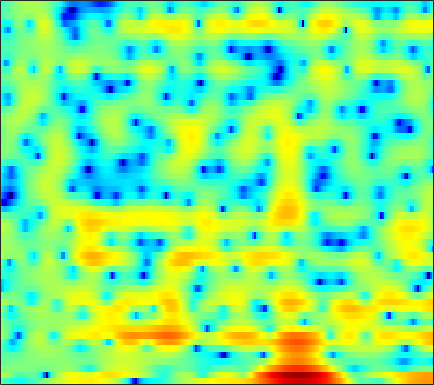

Data behind this chart, as committed beside it:
-2.2747, -2.6702, -3.2716, -3.9806, -4.4982, -5.1995, -5.891, -6.3188, -6.6718, -6.729, -6.4098, -6.0457, -5.4073, -4.6836, -4.1213, -3.3875, -2.6716, -2.1473, -1.4427, -0.73035, -0.044383, 0.46282, 1.121, 1.7616
3.342, 2.824, 2.01, 1.073, 0.3068, -0.733, -1.696, -2.253, -2.667, -2.655, -2.352, -2.059, -1.717, -1.548, -1.587, -1.929, -2.685, -3.614, -5.53, -8.79, -15.51, -34.78, -12.5, -6.186
0.04163, 0.123, 0.1782, 0.1921, 0.1796, 0.149, 0.1104, 0.08312, 0.05294, 0.02835, 0.006551, -0.00853, -0.04832, -0.1116, -0.1789, -0.3011, -0.4504, -0.5733, -0.7317, -0.8599, -0.9294, -0.9151, -0.7945, -0.5633
-1.782, -1.57, -1.337, -1.148, -1.027, -0.8798, -0.7406, -0.6405, -0.508, -0.3773, -0.2476, -0.1521, -0.03145, 0.07738, 0.1549, 0.2459, 0.3234, 0.3737, 0.4337, 0.483, 0.5219, 0.5504, 0.5872, 0.6179
-2.016, -2.112, -2.245, -2.354, -2.4, -2.379, -2.251, -2.089, -1.797, -1.446, -1.052, -0.7507, -0.3565, 0.01623, 0.2722, 0.5786, 0.8304, 0.9887, 1.16, 1.282, 1.357, 1.389, 1.397, 1.362
-2.125, -3.13, -4.658, -6.261, -7.312, -8.03, -7.632, -6.764, -5.306, -3.855, -2.539, -1.667, -0.6519, 0.2019, 0.7277, 1.3, 1.73, 1.967, 2.173, 2.261, 2.258, 2.213, 2.112, 1.976
-0.03933, -1.673, -4.323, -7.576, -10.24, -12.52, -11.32, -9.506, -7.151, -5.058, -3.18, -1.899, -0.3825, 0.8925, 1.674, 2.477, 2.979, 3.164, 3.159, 2.847, 2.244, 1.613, 0.6182, -0.3492
2.785, 1.597, -0.1779, -2.182, -3.847, -6.363, -9.573, -12.96, -18.16, -13.45, -7.851, -4.926, -2.02, 0.08306, 1.256, 2.406, 3.127, 3.396, 3.377, 2.919, 1.942, 0.799, -1.408, -4.562
1.365, 0.5454, -0.6232, -1.873, -2.834, -4.111, -5.255, -5.91, -6.293, -5.932, -4.905, -3.93, -2.59, -1.368, -0.574, 0.2863, 0.9129, 1.235, 1.465, 1.51, 1.38, 1.202, 0.9285, 0.7137
0.3485, -0.389, -1.352, -2.212, -2.767, -3.317, -3.603, -3.649, -3.498, -3.14, -2.623, -2.175, -1.543, -0.9312, -0.4872, 0.04752, 0.4909, 0.7559, 0.9991, 1.163, 1.246, 1.279, 1.29, 1.293
-0.03832, -1.432, -3.446, -5.433, -6.53, -6.868, -6.022, -5.075, -3.802, -2.663, -1.703, -1.097, -0.4031, 0.1966, 0.5899, 1.03, 1.367, 1.576, 1.758, 1.828, 1.778, 1.693, 1.503, 1.29
2.09, 0.3259, -2.688, -6.552, -9.43, -9.295, -6.095, -4.101, -2.214, -0.9591, -0.1727, 0.2119, 0.5872, 0.8874, 1.113, 1.473, 1.865, 2.146, 2.439, 2.549, 2.359, 1.99, 1.113, -0.2341
3.639, 2.903, 1.96, 1.163, 0.7264, 0.3727, 0.2414, 0.1918, 0.05915, -0.3064, -1.058, -1.923, -3.612, -5.692, -6.818, -6.008, -3.531, -1.784, -0.0284, 1.057, 1.54, 1.491, 0.9058, -0.3622
-0.8764, -0.9968, -0.9917, -0.8887, -0.7693, -0.6683, -0.6697, -0.7493, -1.016, -1.56, -2.434, -3.386, -5.081, -6.984, -7.904, -7.251, -5.074, -3.343, -1.478, -0.131, 0.7836, 1.214, 1.553, 1.693
-11.78, -9.639, -7.142, -5.324, -4.304, -3.278, -2.552, -2.175, -1.853, -1.721, -1.71, -1.766, -1.831, -1.814, -1.719, -1.425, -0.932, -0.4857, 0.1534, 0.7576, 1.282, 1.605, 1.942, 2.185
-10.6, -9.387, -7.597, -6.05, -5.096, -4.044, -3.178, -2.643, -2.058, -1.565, -1.162, -0.8936, -0.5587, -0.2532, -0.01516, 0.3251, 0.6852, 0.944, 1.281, 1.597, 1.861, 2.024, 2.169, 2.232
-4.573, -4.801, -4.871, -4.684, -4.409, -3.9, -3.283, -2.788, -2.123, -1.506, -0.9636, -0.5999, -0.1794, 0.1943, 0.47, 0.8304, 1.175, 1.435, 1.764, 2.046, 2.254, 2.351, 2.387, 2.3
-2.668, -3.874, -5.5, -6.748, -6.959, -6.134, -4.703, -3.617, -2.389, -1.479, -0.8723, -0.5703, -0.3356, -0.1541, -0.0143, 0.2574, 0.6636, 1.066, 1.645, 2.179, 2.599, 2.799, 2.897, 2.786
-0.09381, -2.098, -5.892, -11.73, -13.61, -8.174, -4.236, -2.369, -0.8119, -0.05584, 0.06088, -0.2616, -1.174, -2.593, -3.74, -4.382, -3.121, -1.552, 0.4461, 2.006, 3.068, 3.546, 3.803, 3.639
2.815, 2.206, 1.39, 0.7608, 0.5299, 0.5915, 0.898, 1.153, 1.319, 1.173, 0.6188, -0.1429, -1.747, -4.247, -6.684, -8.881, -6.374, -3.612, -0.805, 1.098, 2.269, 2.752, 2.915, 2.508
1.728, 1.735, 1.657, 1.528, 1.411, 1.251, 1.077, 0.9217, 0.6564, 0.3258, -0.1161, -0.4978, -1.06, -1.548, -1.793, -1.849, -1.513, -1.097, -0.4233, 0.2203, 0.6964, 0.8955, 0.9015, 0.6085
0.9924, 1.16, 1.218, 1.139, 1.006, 0.7376, 0.404, 0.1073, -0.292, -0.6903, -1.045, -1.264, -1.448, -1.496, -1.456, -1.279, -0.9642, -0.6944, -0.3042, 0.05738, 0.3485, 0.4975, 0.5718, 0.5238
1.775, 1.832, 1.742, 1.466, 1.146, 0.5893, -0.1183, -0.7162, -1.573, -2.425, -3.098, -3.4, -3.448, -3.151, -2.743, -2.068, -1.375, -0.851, -0.2041, 0.3567, 0.8038, 1.066, 1.302, 1.377
3.128, 2.994, 2.671, 2.151, 1.622, 0.6967, -0.5369, -1.705, -3.7, -6.275, -9.42, -11.26, -10.64, -7.918, -5.997, -3.976, -2.442, -1.501, -0.441, 0.464, 1.243, 1.728, 2.233, 2.526
2.659, 2.371, 1.904, 1.334, 0.8164, -0.0386, -1.146, -2.236, -4.076, -6.521, -9.429, -11.06, -10.6, -8.453, -6.905, -5.464, -4.419, -3.794, -2.94, -1.85, -0.544, 0.4448, 1.636, 2.587
-0.9762, -1.458, -1.946, -2.243, -2.39, -2.57, -2.789, -2.999, -3.378, -3.836, -4.262, -4.543, -4.841, -5.059, -5.385, -6.262, -8.011, -10.25, -13.88, -11.07, -5.869, -2.957, -0.1389, 1.839
-9.525, -10.87, -11.15, -10.13, -9.129, -7.828, -6.698, -5.93, -5.075, -4.359, -3.829, -3.551, -3.341, -3.367, -3.602, -4.179, -5.19, -6.014, -6.625, -5.57, -3.269, -1.449, 0.6484, 2.285
-19.19, -24.57, -23.07, -19.07, -17.05, -14.67, -12.26, -10.53, -8.38, -6.523, -5.002, -4.041, -3.003, -2.253, -1.806, -1.363, -0.9889, -0.7103, -0.2395, 0.3953, 1.159, 1.781, 2.569, 3.235
-13.61, -15.72, -18.8, -23.05, -29.28, -27.86, -18.7, -14.69, -10.82, -7.942, -5.674, -4.274, -2.717, -1.444, -0.6256, 0.2747, 1.058, 1.559, 2.16, 2.688, 3.137, 3.407, 3.658, 3.753
-10.38, -11.74, -13.53, -15.02, -15.63, -15.21, -13.47, -11.77, -9.411, -7.189, -5.182, -3.844, -2.266, -0.8957, -0.004428, 1.031, 1.896, 2.448, 3.057, 3.515, 3.829, 3.954, 3.969, 3.783
-8.595, -9.537, -10.69, -11.52, -11.81, -11.59, -10.73, -9.734, -8.126, -6.428, -4.746, -3.564, -2.116, -0.8214, 0.0284, 1.037, 1.882, 2.426, 3.023, 3.471, 3.762, 3.875, 3.861, 3.639
-8.137, -9.445, -11.54, -14.05, -15.72, -16.05, -13.73, -11.54, -8.904, -6.682, -4.828, -3.637, -2.268, -1.103, -0.3369, 0.5519, 1.33, 1.842, 2.439, 2.945, 3.334, 3.54, 3.675, 3.631
-6.3, -7.579, -9.868, -13, -15.63, -16.37, -13.04, -10.5, -7.823, -5.831, -4.32, -3.408, -2.442, -1.697, -1.213, -0.642, -0.07987, 0.362, 0.9934, 1.668, 2.328, 2.777, 3.264, 3.588
-2.723, -3.233, -4.011, -4.713, -5.089, -5.277, -5.046, -4.689, -4.138, -3.609, -3.239, -3.071, -3.015, -3.173, -3.397, -3.736, -3.904, -3.711, -2.845, -1.507, -0.005041, 1.047, 2.257, 3.179
-0.217, -0.3324, -0.5535, -0.8368, -1.071, -1.378, -1.69, -1.938, -2.308, -2.732, -3.241, -3.725, -4.54, -5.647, -6.889, -9.434, -14.24, -20.04, -13.61, -7.144, -3.198, -1.077, 1.018, 2.502
0.3687, 0.4907, 0.5306, 0.3912, 0.1668, -0.2944, -0.9864, -1.653, -2.722, -3.986, -5.274, -6.128, -6.987, -7.535, -7.844, -8.378, -8.751, -8.566, -7.048, -4.688, -2.266, -0.6787, 1.067, 2.365
-0.4414, 0.08977, 0.549, 0.7097, 0.6079, 0.1198, -0.7906, -1.808, -3.725, -6.511, -10.66, -14.79, -16.22, -11.72, -9.114, -6.761, -5.058, -3.979, -2.628, -1.276, 0.01976, 0.9164, 1.952, 2.774
-2, -0.786, 0.3073, 0.9069, 1.056, 0.8681, 0.254, -0.505, -1.951, -3.915, -6.207, -7.704, -8.244, -7.009, -5.713, -4.154, -2.887, -2.066, -1.115, -0.2328, 0.5894, 1.17, 1.854, 2.434
-1.688, -0.5516, 0.5889, 1.309, 1.621, 1.783, 1.65, 1.386, 0.8527, 0.1859, -0.5221, -0.9797, -1.43, -1.691, -1.795, -1.901, -1.998, -2.063, -2.064, -1.89, -1.445, -0.9639, -0.2012, 0.5135
-0.09266, 0.5103, 1.228, 1.807, 2.147, 2.459, 2.622, 2.635, 2.541, 2.328, 1.976, 1.636, 1.069, 0.3517, -0.3442, -1.518, -3.087, -4.596, -6.923, -8.665, -7.903, -6.234, -3.978, -2.292
-0.02974, 0.3105, 0.7491, 1.219, 1.58, 2.033, 2.454, 2.725, 2.982, 3.094, 3.043, 2.857, 2.412, 1.678, 0.8965, -0.5291, -2.547, -4.614, -8.338, -12.15, -10.72, -7.919, -5.103, -3.333
-2.266, -2.24, -2.143, -1.833, -1.388, -0.5175, 0.4923, 1.252, 2.132, 2.797, 3.225, 3.378, 3.34, 3.025, 2.616, 1.854, 0.876, 0.07321, -0.9686, -1.761, -2.129, -2.193, -2.144, -2.151
-6.102, -7.216, -9.278, -10.83, -9.761, -6.395, -3.269, -1.408, 0.5288, 1.938, 2.905, 3.403, 3.788, 3.908, 3.838, 3.572, 3.148, 2.746, 2.153, 1.513, 0.8306, 0.2758, -0.5729, -1.599
-7.163, -8.312, -10.58, -12.42, -11.27, -7.517, -4.172, -2.212, -0.1775, 1.33, 2.428, 3.023, 3.566, 3.866, 3.95, 3.892, 3.672, 3.409, 2.933, 2.319, 1.542, 0.8522, -0.2593, -1.663
-4.891, -4.861, -4.771, -4.424, -3.911, -2.901, -1.691, -0.7823, 0.3323, 1.279, 2.03, 2.455, 2.86, 3.09, 3.167, 3.155, 3.014, 2.833, 2.467, 1.954, 1.288, 0.6732, -0.3201, -1.494
-2.827, -2.582, -2.229, -1.783, -1.369, -0.7483, -0.07835, 0.4183, 1.016, 1.498, 1.822, 1.97, 2.058, 2.053, 2.021, 1.974, 1.925, 1.865, 1.729, 1.466, 1.028, 0.5544, -0.2519, -1.237
-1.258, -1.276, -1.16, -0.8034, -0.3741, 0.3247, 1.036, 1.514, 1.975, 2.168, 2.066, 1.8, 1.221, 0.5473, 0.1282, -0.06897, 0.2446, 0.6723, 1.253, 1.617, 1.614, 1.346, 0.6152, -0.61
-1.604, -2.902, -4.203, -3.792, -2.441, -0.3742, 1.333, 2.259, 3.009, 3.19, 2.769, 1.973, 0.1061, -3.158, -6.972, -10.48, -4.89, -1.638, 1.083, 2.622, 3.318, 3.388, 2.877, 1.675
-4.617, -7.593, -13.25, -11.84, -7.509, -3.577, -1.078, 0.1406, 1.142, 1.551, 1.389, 0.8972, -0.2485, -1.876, -3.075, -3.572, -2.274, -0.8211, 0.9, 2.114, 2.809, 3.011, 2.888, 2.399
-3.34, -3.986, -4.507, -4.384, -3.904, -2.94, -1.943, -1.279, -0.6029, -0.1608, 0.03304, 0.06003, -0.0433, -0.1657, -0.2191, -0.1089, 0.2209, 0.5817, 1.09, 1.53, 1.829, 1.921, 1.898, 1.702
-2.604, -2.81, -2.943, -2.876, -2.688, -2.317, -1.867, -1.501, -1.03, -0.6309, -0.2963, -0.09349, 0.1419, 0.3609, 0.5333, 0.7759, 1.044, 1.244, 1.492, 1.681, 1.771, 1.769, 1.66, 1.426
-2.966, -3.121, -3.197, -3.106, -2.916, -2.546, -2.076, -1.707, -1.212, -0.7748, -0.3884, -0.1366, 0.1968, 0.5227, 0.796, 1.168, 1.538, 1.789, 2.068, 2.246, 2.286, 2.225, 1.992, 1.614
-4.515, -4.868, -5.217, -5.182, -4.821, -3.943, -2.905, -2.195, -1.457, -0.949, -0.674, -0.5448, -0.3821, -0.07358, 0.2932, 0.9751, 1.737, 2.279, 2.861, 3.224, 3.34, 3.244, 2.89, 2.281
-6.44, -7.803, -11.19, -14.72, -11.98, -7.015, -3.771, -2.227, -1.06, -0.7264, -1.18, -1.997, -3.525, -4.334, -3.494, -1.082, 1.259, 2.635, 3.926, 4.655, 4.89, 4.756, 4.212, 3.24
-4.636, -5.215, -6.504, -7.051, -6.12, -3.765, -1.661, -0.5403, 0.3029, 0.3032, -0.6054, -2.081, -5.383, -8.996, -6.887, -2.012, 1.305, 2.976, 4.404, 5.117, 5.214, 4.931, 4.062, 2.643
-2.568, -2.482, -2.303, -1.958, -1.544, -0.8437, -0.1348, 0.3409, 0.7776, 0.9319, 0.8157, 0.6075, 0.3341, 0.3508, 0.6562, 1.397, 2.259, 2.813, 3.304, 3.433, 3.145, 2.644, 1.553, -0.05782
-2.475, -2.285, -1.901, -1.421, -1.003, -0.4286, 0.1454, 0.5371, 0.9706, 1.31, 1.543, 1.681, 1.822, 1.966, 2.101, 2.275, 2.418, 2.462, 2.397, 2.13, 1.624, 1.051, 0.02772, -1.34
-4.194, -3.801, -3.102, -2.269, -1.625, -0.7843, -0.003608, 0.5074, 1.094, 1.564, 1.923, 2.121, 2.311, 2.415, 2.445, 2.425, 2.328, 2.206, 1.957, 1.597, 1.104, 0.634, -0.145, -1.104
